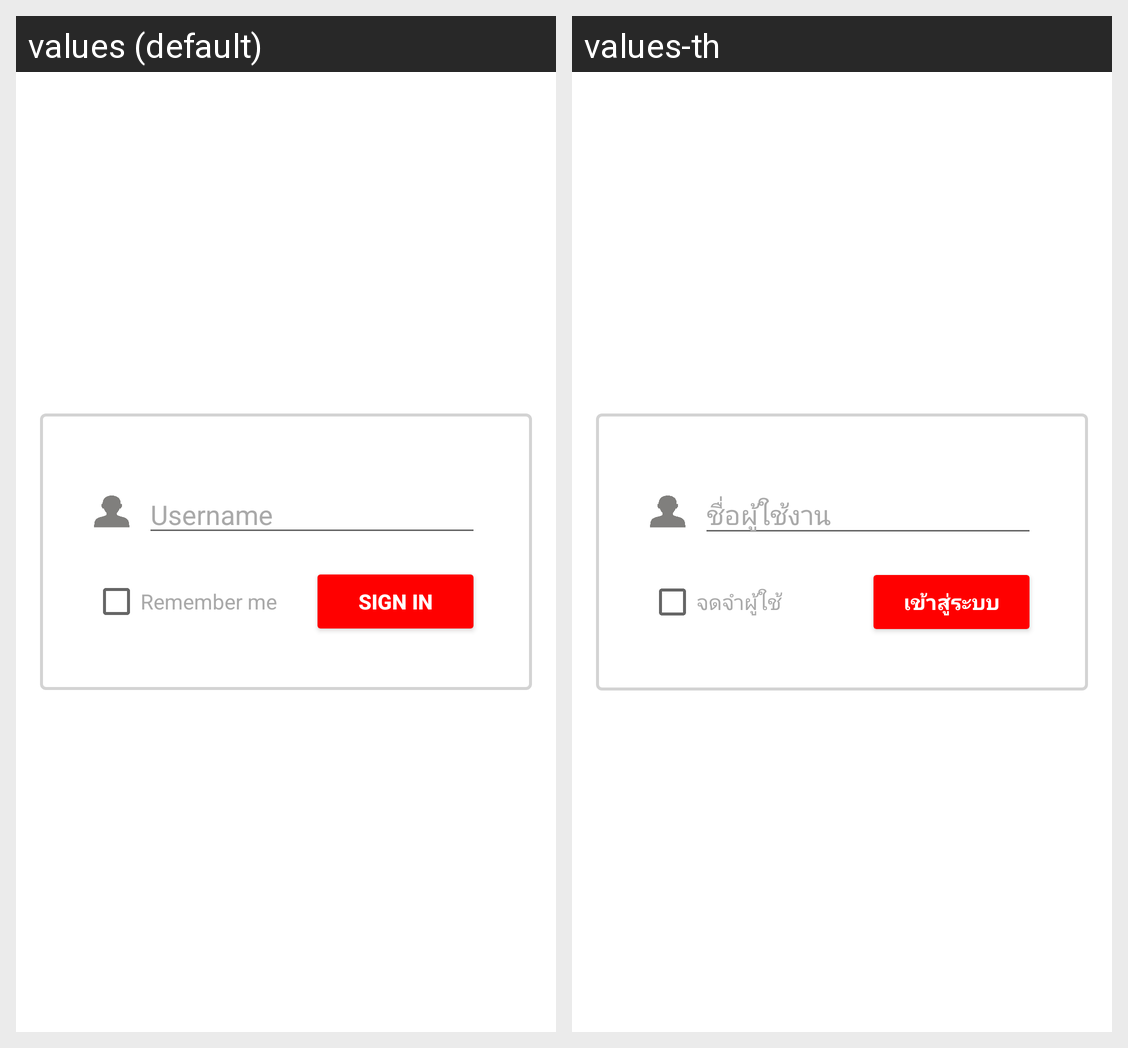

Strings drawn on this Android screen and how each of the app's shown locales translates them:
Android screen res/layout/activity_login.xml rendered under 2 locales, left to right: values (default), values-th. Device: Nexus 5 (rendered at 1080×1920; each locale shown at half size, 540×960, under a caption strip naming it); theme MyMaterialRedTheme.
Strings drawn on this screen, with the default value and each locale's value (text and hints the layout hard-codes, and strings that could not be matched under every locale, appear in the picture but are not listed):

hintLogin
  values: Username
  values-th: ชื่อผู้ใช้งาน

txtRemember
  values: Remember me
  values-th: จดจำผู้ใช้

action_log_in
  values: Sign in
  values-th: เข้าสู่ระบบ
